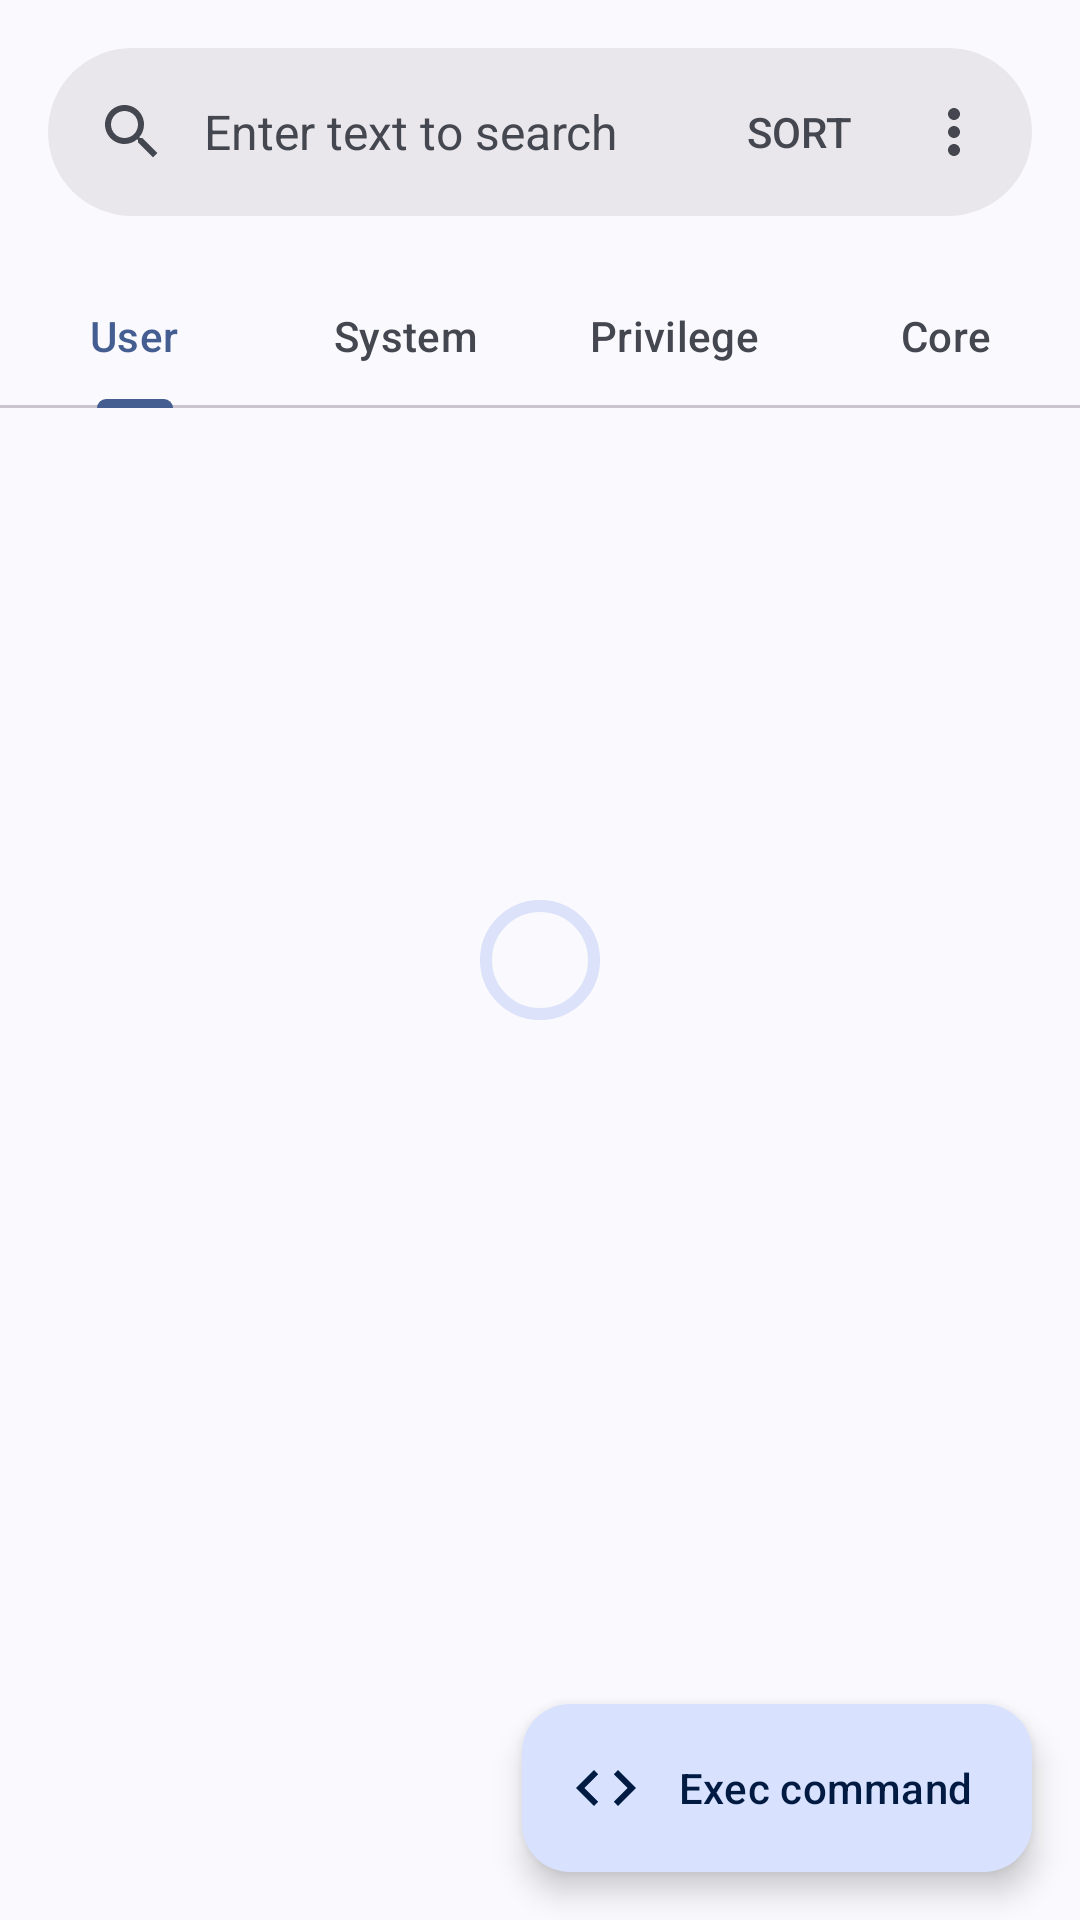

Here is an Android app screen rendered from its layout file. Give the layout XML and the strings, colors and styles it references.
<!-- AndroidManifest.xml: application theme Theme.Mean -->
<!-- res/layout/activity_main.xml -->
<?xml version="1.0" encoding="utf-8"?>
<androidx.coordinatorlayout.widget.CoordinatorLayout xmlns:android="http://schemas.android.com/apk/res/android"
    xmlns:app="http://schemas.android.com/apk/res-auto"
    android:layout_width="match_parent"
    android:layout_height="match_parent"
    android:id="@+id/root">

    <androidx.recyclerview.widget.RecyclerView
        android:id="@+id/app_list_recycler_view"
        android:layout_width="match_parent"
        android:layout_height="match_parent"
        android:clipToPadding="false"
        android:paddingTop="8dp"
        android:paddingBottom="8dp"
        app:layout_behavior="@string/appbar_scrolling_view_behavior" />

    
    <com.google.android.material.appbar.AppBarLayout
        android:id="@+id/app_bar_layout"
        android:layout_width="match_parent"
        android:layout_height="wrap_content"
        android:fitsSystemWindows="true"
        app:liftOnScroll="false"
        app:statusBarForeground="?attr/colorSurface">

        <com.google.android.material.search.SearchBar
            android:id="@+id/search_bar"
            android:layout_width="match_parent"
            android:layout_height="wrap_content"
            android:hint="@string/searchbar_hint"
            app:menu="@menu/searchbar_menu" />

        <com.google.android.material.tabs.TabLayout
            android:id="@+id/tab_layout"
            android:layout_width="match_parent"
            android:layout_height="wrap_content">

            <com.google.android.material.tabs.TabItem
                android:layout_width="wrap_content"
                android:layout_height="wrap_content"
                android:text="@string/tab_user_apps" />

            <com.google.android.material.tabs.TabItem
                android:layout_width="wrap_content"
                android:layout_height="wrap_content"
                android:text="@string/tab_system_apps" />

            <com.google.android.material.tabs.TabItem
                android:layout_width="wrap_content"
                android:layout_height="wrap_content"
                android:text="@string/tab_privilege_apps" />

            <com.google.android.material.tabs.TabItem
                android:layout_width="wrap_content"
                android:layout_height="wrap_content"
                android:text="@string/tab_core_apps" />
        </com.google.android.material.tabs.TabLayout>
    </com.google.android.material.appbar.AppBarLayout>

    
    <FrameLayout
        android:id="@+id/contextual_toolbar_container"
        android:layout_width="match_parent"
        android:layout_height="wrap_content"
        android:elevation="5dp"
        android:visibility="gone">

        <com.google.android.material.appbar.MaterialToolbar
            android:id="@+id/contextual_toolbar"
            android:layout_width="match_parent"
            android:layout_height="wrap_content"
            app:navigationIcon="?attr/homeAsUpIndicator"/>
    </FrameLayout>


    <com.google.android.material.progressindicator.CircularProgressIndicator
        android:id="@+id/progress_bar"
        android:layout_width="wrap_content"
        android:layout_height="wrap_content"
        android:layout_gravity="center" />
    <com.google.android.material.floatingactionbutton.ExtendedFloatingActionButton
        android:layout_width="wrap_content"
        android:layout_height="wrap_content"
        android:layout_margin="16dp"
        android:id="@+id/extended_float_action"
        android:contentDescription="cat_extended_fab_content_desc"
        android:text="Exec command"
        app:icon="@drawable/baseline_code_24"
        app:layout_anchor="@id/app_list_recycler_view"
        app:layout_anchorGravity="bottom|right|end"
        app:layout_behavior="com.google.android.material.floatingactionbutton.ExtendedFloatingActionButton$ExtendedFloatingActionButtonBehavior"/>
    <com.google.android.material.search.SearchView
        android:id="@+id/search_view"

        android:layout_width="match_parent"
        android:layout_height="match_parent"
        android:hint="@string/searchview_hint"
        app:layout_anchor="@id/search_bar">

        <LinearLayout
            android:id="@+id/open_search_view_suggestion_container"
            android:layout_width="match_parent"
            android:layout_height="wrap_content"
            android:orientation="vertical">

            
            <com.google.android.material.tabs.TabLayout
                android:id="@+id/search_view_tab_layout"
                android:layout_width="match_parent"
                android:layout_height="wrap_content">

                <com.google.android.material.tabs.TabItem
                    android:layout_width="wrap_content"
                    android:layout_height="wrap_content"
                    android:text="@string/tab_user_apps" />

                <com.google.android.material.tabs.TabItem
                    android:layout_width="wrap_content"
                    android:layout_height="wrap_content"
                    android:text="@string/tab_system_apps" />

                <com.google.android.material.tabs.TabItem
                    android:layout_width="wrap_content"
                    android:layout_height="wrap_content"
                    android:text="@string/tab_privilege_apps" />

                <com.google.android.material.tabs.TabItem
                    android:layout_width="wrap_content"
                    android:layout_height="wrap_content"
                    android:text="@string/tab_core_apps" />
            </com.google.android.material.tabs.TabLayout>

            
            <androidx.recyclerview.widget.RecyclerView
                android:id="@+id/search_view_recycler_view"
                android:layout_width="match_parent"
                android:layout_height="0dp"
                android:layout_weight="1"
                android:clipToPadding="false"
                android:paddingTop="8dp"
                android:paddingBottom="8dp" />
        </LinearLayout>

    </com.google.android.material.search.SearchView>
</androidx.coordinatorlayout.widget.CoordinatorLayout>
<!-- resources referenced by this layout -->
<resources>
  <!-- drawable baseline_code_24 (drawable) -->
  <vector xmlns:android="http://schemas.android.com/apk/res/android" android:autoMirrored="true" android:height="24dp" android:tint="#000000" android:viewportHeight="24" android:viewportWidth="24" android:width="24dp">
        
      <path android:fillColor="@android:color/white" android:pathData="M9.4,16.6L4.8,12l4.6,-4.6L8,6l-6,6 6,6 1.4,-1.4zM14.6,16.6l4.6,-4.6 -4.6,-4.6L16,6l6,6 -6,6 -1.4,-1.4z"/>
      
  </vector>
  <string name="searchbar_hint">Enter text to search</string>
  <string name="searchview_hint">Enter text to search</string>
  <string name="tab_core_apps">Core</string>
  <string name="tab_privilege_apps">Privilege</string>
  <string name="tab_system_apps">System</string>
  <string name="tab_user_apps">User</string>
  <style name="Theme.Mean" parent="Theme.Material3.DynamicColors.Light.NoActionBar">
  
    </style>
</resources>
